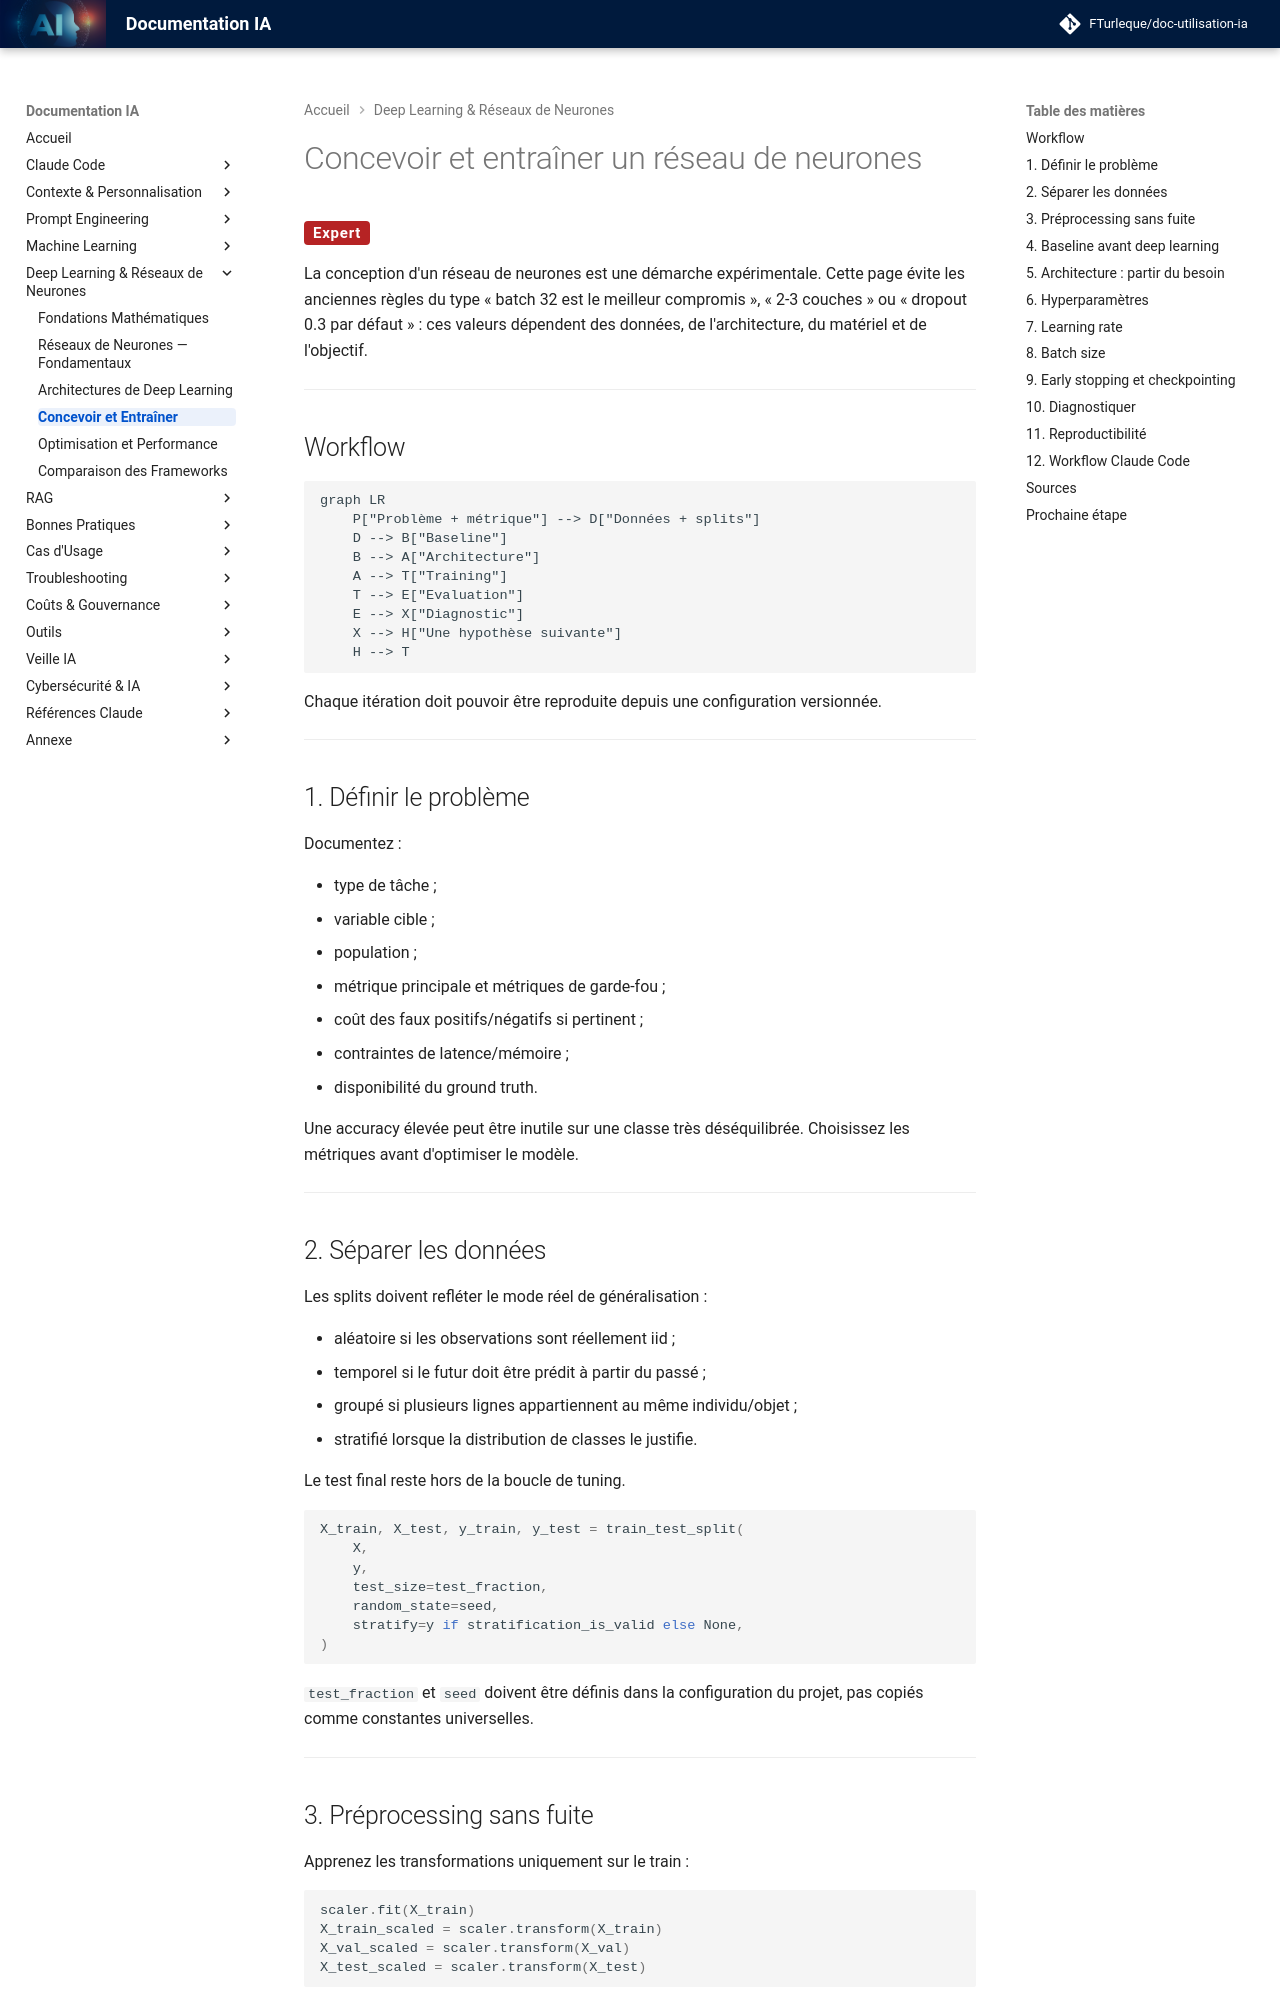

repository: FTurleque/doc-utilisation-ia · page: chapitre-8-deep-learning/concevoir-entrainer/index.html · generator: mkdocs

# Concevoir et entraîner un réseau de neurones

<span class="badge-expert">Expert</span>

La conception d'un réseau de neurones est une démarche expérimentale. Cette page évite les anciennes règles du type « batch 32 est le meilleur compromis », « 2-3 couches » ou « dropout 0.3 par défaut » : ces valeurs dépendent des données, de l'architecture, du matériel et de l'objectif.

---

## Workflow

```mermaid
graph LR
    P["Problème + métrique"] --> D["Données + splits"]
    D --> B["Baseline"]
    B --> A["Architecture"]
    A --> T["Training"]
    T --> E["Evaluation"]
    E --> X["Diagnostic"]
    X --> H["Une hypothèse suivante"]
    H --> T
```

Chaque itération doit pouvoir être reproduite depuis une configuration versionnée.

---

## 1. Définir le problème

Documentez :

- type de tâche ;
- variable cible ;
- population ;
- métrique principale et métriques de garde-fou ;
- coût des faux positifs/négatifs si pertinent ;
- contraintes de latence/mémoire ;
- disponibilité du ground truth.

Une accuracy élevée peut être inutile sur une classe très déséquilibrée. Choisissez les métriques avant d'optimiser le modèle.

---

## 2. Séparer les données

Les splits doivent refléter le mode réel de généralisation :

- aléatoire si les observations sont réellement iid ;
- temporel si le futur doit être prédit à partir du passé ;
- groupé si plusieurs lignes appartiennent au même individu/objet ;
- stratifié lorsque la distribution de classes le justifie.

Le test final reste hors de la boucle de tuning.

```python
X_train, X_test, y_train, y_test = train_test_split(
    X,
    y,
    test_size=test_fraction,
    random_state=seed,
    stratify=y if stratification_is_valid else None,
)
```

`test_fraction` et `seed` doivent être définis dans la configuration du projet, pas copiés comme constantes universelles.

---
